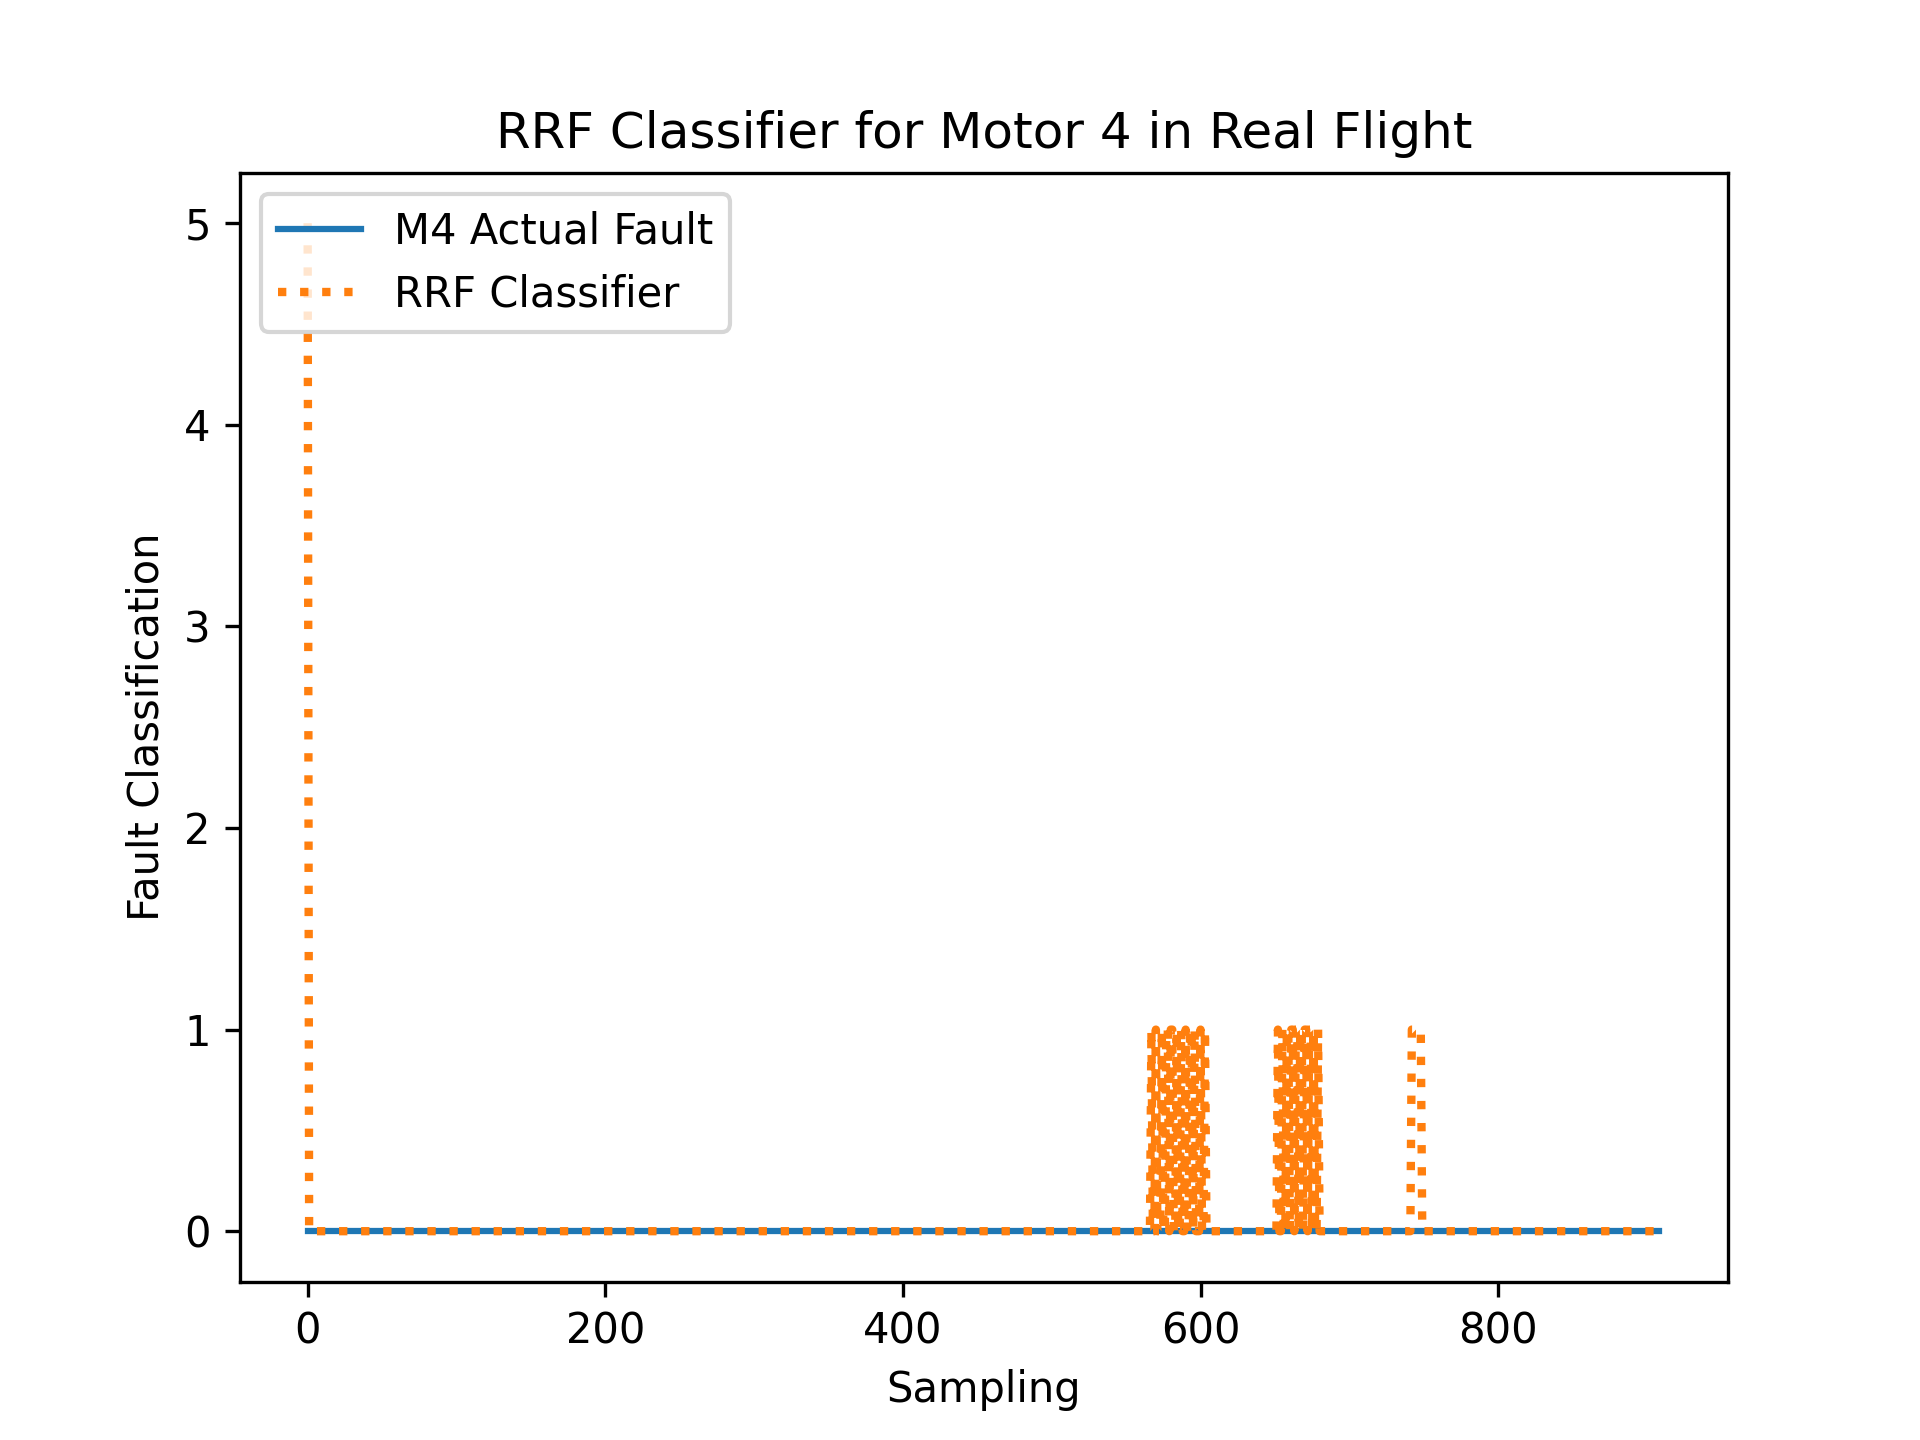

Source data for this figure (header and first rows):
R, RDes, P, PDes, Y, YDes, FaultIn
0.02138, -1.289, -0.006516, -2.685, -0.003507, 0.002141, 0
0.02496, -1.288, -0.01062, -2.684, -0.00656, 0.001766, 0
0.009131, -1.29, -0.0999, -2.679, -0.04679, 0.001153, 0
0.03512, -1.288, -0.02798, -2.68, -0.01591, 0.0006384, 0
0.0003148, -1.288, -0.06367, -2.678, -0.007654, 0.001638, 0
0.003456, -1.287, -0.03986, -2.67, 0.01628, 0.002596, 0
-0.04209, -1.282, -0.0266, -2.662, -0.03447, 0.002149, 0
-0.0001961, -1.282, -0.02576, -2.659, 0.02508, 0.002458, 0
0.002952, -1.285, -0.08969, -2.654, 0.001501, 0.002528, 0
0.007696, -1.291, -0.0794, -2.652, -0.04574, 0.0004421, 0
0.03382, -1.285, 0.002597, -2.653, -0.0327, 0.0007242, 0
-0.009477, -1.285, -0.04523, -2.65, -0.1297, -0.0001489, 0
-0.02391, -1.288, -0.1214, -2.648, -0.1388, 0.0001454, 0
-0.03919, -1.286, 0.03261, -2.642, 0.07164, 0.004232, 0
-0.04411, -1.277, 0.03756, -2.635, 0.2357, 0.007336, 0
0.09506, -1.281, -0.07844, -2.643, 0.43, 0.00831, 0
0.1139, -1.276, -0.06627, -2.66, -0.1346, 0.00074, 0
-0.1378, -1.268, 0.01906, -2.642, -0.9457, -0.009777, 0
-0.2, -1.293, -0.2868, -2.625, -0.7639, -0.005757, 0
-0.0602, -1.286, 0.01202, -2.608, 0.09209, 0.004347, 0
0.1791, -1.266, 0.2257, -2.616, 0.622, 0.01143, 0
0.2515, -1.275, -0.005567, -2.652, 0.5123, 0.008767, 0
0.01453, -1.295, -0.1909, -2.667, -0.09873, 0.001713, 0
-0.3586, -1.284, -0.01054, -2.628, -0.7977, -0.009371, 0
-0.3272, -1.285, -0.08826, -2.581, -0.5959, -0.002673, 0
0.2711, -1.288, -0.1331, -2.596, 0.1638, 0.004658, 0
0.1973, -1.274, -0.03439, -2.637, 0.1748, 0.006192, 0
-0.1287, -1.227, 0.4962, -2.642, 0.04343, 0.01064, 0
0.2082, -1.3, 0.2013, -2.653, 0.597, 0.01353, 0
-0.2655, -1.255, -0.03827, -2.582, -0.06926, 0.003837, 0
-0.2703, -1.245, 0.1926, -2.574, -0.1625, 0.0003778, 0
-0.4792, -1.279, -0.1032, -2.615, -0.01128, -0.004711, 0
-0.2008, -1.265, -0.6929, -2.56, -0.4912, 0.01135, 0
-1.884, -1.112, 1.915, -2.459, -0.5253, -0.01229, 0
1.586, -1.229, 0.3418, -2.646, 0.3366, 0.006484, 0
1.71, -1.278, 0.1781, -2.699, -0.118, 0.005383, 0
0.8009, -1.297, -0.2742, -2.6, 1.434, 0.01838, 0
-1.194, -1.355, -1.588, -2.477, -0.1436, 0.00754, 0
-0.08783, -1.266, -0.2161, -2.572, -1.096, -0.02034, 0
0.06971, -1.225, -0.01397, -2.635, -1.188, -0.01105, 0
0.412, -1.251, -0.03616, -2.569, 0.296, 0.01106, 0
0.1111, -1.213, 0.3803, -2.527, 1.231, 0.02916, 0
-0.1271, -1.24, 0.6616, -2.592, 0.3696, 0.0142, 0
-0.3459, -1.19, 0.8609, -2.596, 0.5748, 0.008287, 0
-0.1086, -1.287, -0.4764, -2.584, -0.9914, -0.009719, 0
0.3749, -1.296, -0.739, -2.58, -0.5364, -0.01455, 0
-0.2373, -1.275, -0.8083, -2.453, 0.03639, 0.01149, 0
-0.7053, -1.156, 0.6796, -2.538, 0.3147, -0.005637, 0
0.9832, -1.168, 1.46, -2.65, 0.461, 0.01196, 0
-0.2955, -1.233, 0.4014, -2.573, -0.06576, 0.005144, 0
-0.01538, -1.308, -0.8765, -2.55, 0.1142, 0.004127, 0
0.2287, -1.229, -0.2932, -2.476, -0.8399, -0.000885, 0
-0.01409, -1.22, 0.1438, -2.535, 0.1272, -0.005762, 0
0.5427, -1.239, 0.5039, -2.572, 0.2159, 0.007591, 0
-0.8349, -1.214, 0.7003, -2.499, -0.5252, 0.001181, 0
0.5497, -1.326, -1.413, -2.562, 0.54, 0.01559, 0
-0.3627, -1.229, 0.207, -2.518, -0.241, 0.006792, 0
0.2195, -1.14, 0.3041, -2.483, 0.05142, -0.0007547, 0
0.1362, -1.191, 0.3424, -2.486, 0.2992, 0.01389, 0
-0.5519, -1.222, 0.3984, -2.501, -0.4359, -0.00631, 0
... 850 more rows
